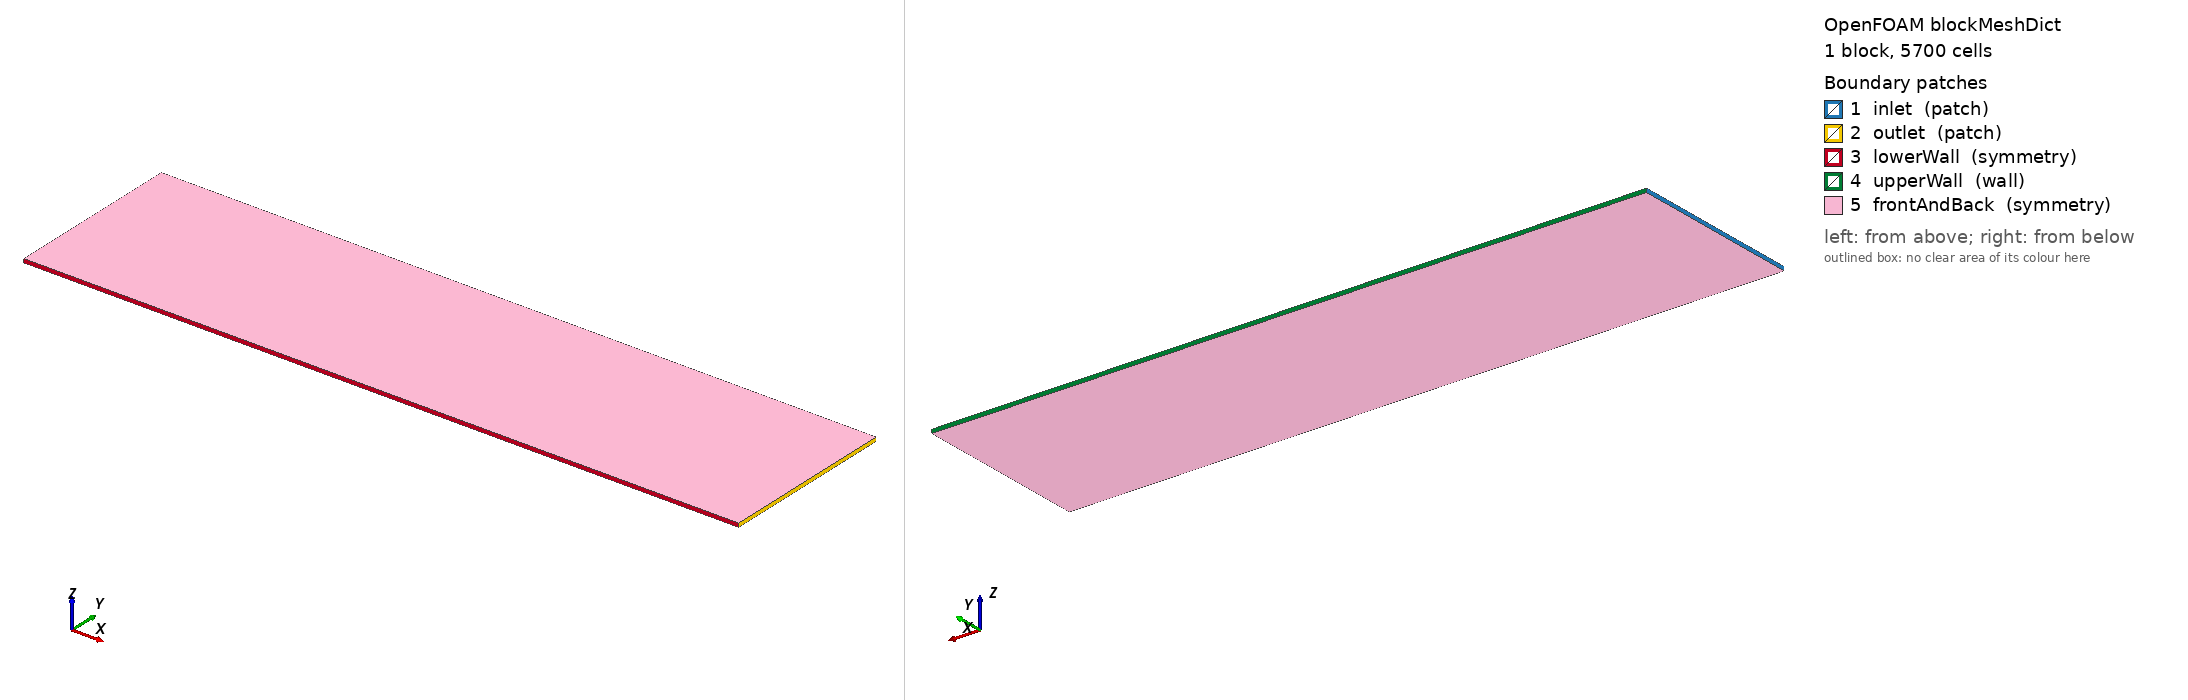

OpenFOAM case: the mesh blockMesh builds from blockMeshDict, 1 block(s), 5700 cells. Boundary patches (legend numbers): 1 inlet (patch), 2 outlet (patch), 3 lowerWall (symmetry), 4 upperWall (wall), 5 frontAndBack (symmetry). Left view from above one corner, right view from below the opposite corner. Boundary conditions: 2 field file(s) under 0/ or 0.orig/; 5 of 5 drawn patches have an entry in a shipped field file.

=== system/blockMeshDict ===
/*--------------------------------*- C++ -*----------------------------------*\
| moorFV: finite-volume beams for mooring and beam-fluid interaction          |
| Web:         https://github.com/solids4foam/moorFV                          |
| Disclaimer:  This offering is not approved or endorsed by OpenCFD Limited,  |
|              producer and distributor of the OpenFOAM software via          |
|              www.openfoam.com, and owner of the OPENFOAM® and OpenCFD®      |
|              trade marks.                                                   |
\*---------------------------------------------------------------------------*/
FoamFile
{
    version     2.0;
    format      ascii;
    class       dictionary;
    object      blockMeshDict;
}
// * * * * * * * * * * * * * * * * * * * * * * * * * * * * * * * * * * * * * //
//
// Side-view (x-y plane) drag calibration: flow past rigid plate in channel.
// Matches FSI leaflet domain geometry.
//
// t = 2.12e-4 m  (plate thickness = beam b = h)
// L = 0.008 m    (beam length, wall-normal, y-direction)
//
// Domain (same x,y extents as FSI case):
//   x ∈ [0, 0.04] m       (flow direction,  150 cells, dx ≈ 1.26t)
//   y ∈ [0, 0.01] m       (wall-normal,       38 cells, dy ≈ 1.24t)
//   z ∈ [-1.06e-4, 1.06e-4] m  (beam axis, 4 cells, symmetry BCs)
//
// Plate: x∈[0.02, 0.020212], y∈[0,0.008], z∈[-1.06e-4,1.06e-4]
// snappyHexMesh adds conformal refinement around the plate.
//
// Vertex numbering:
//   v0:(xmin,ymin,zmin)  v1:(xmax,ymin,zmin)  v2:(xmax,ymax,zmin)  v3:(xmin,ymax,zmin)
//   v4:(xmin,ymin,zmax)  v5:(xmax,ymin,zmax)  v6:(xmax,ymax,zmax)  v7:(xmin,ymax,zmax)
//   i = v0→v1 (+x, 150 cells)
//   j = v0→v3 (+y,  38 cells)
//   k = v0→v4 (+z,   4 cells)

scale 1;

vertices
(
    // z = -1.06e-4 (zmin) plane
    ( 0.0000   0.0000   -1.06e-4 )  // 0  (xmin, ymin, zmin)
    ( 0.0400   0.0000   -1.06e-4 )  // 1  (xmax, ymin, zmin)
    ( 0.0400   0.0100   -1.06e-4 )  // 2  (xmax, ymax, zmin)
    ( 0.0000   0.0100   -1.06e-4 )  // 3  (xmin, ymax, zmin)
    // z = +1.06e-4 (zmax) plane
    ( 0.0000   0.0000   +1.06e-4 )  // 4  (xmin, ymin, zmax)
    ( 0.0400   0.0000   +1.06e-4 )  // 5  (xmax, ymin, zmax)
    ( 0.0400   0.0100   +1.06e-4 )  // 6  (xmax, ymax, zmax)
    ( 0.0000   0.0100   +1.06e-4 )  // 7  (xmin, ymax, zmax)
);

blocks
(
    hex (0 1 2 3 4 5 6 7) (150 38 1) simpleGrading (1 1 1)
);

boundary
(
    inlet
    {
        type patch;
        faces
        (
            (0 4 7 3)   // x = 0 (xmin), outward normal -x
        );
    }
    outlet
    {
        type patch;
        faces
        (
            (1 2 6 5)   // x = 0.04 (xmax), outward normal +x
        );
    }
    lowerWall
    {
        type symmetry;
        faces
        (
            (0 1 5 4)   // y = 0 (ymin), outward normal -y
        );
    }
    upperWall
    {
        type wall;
        faces
        (
            (3 7 6 2)   // y = 0.01 (ymax), outward normal +y
        );
    }
    frontAndBack
    {
        type symmetry;
        faces
        (
            (0 3 2 1)   // z = -1.06e-4 (zmin), outward normal -z
            (4 5 6 7)   // z = +1.06e-4 (zmax), outward normal +z
        );
    }
);

// ************************************************************************* //


=== system/controlDict ===
/*--------------------------------*- C++ -*----------------------------------*\
| moorFV: finite-volume beams for mooring and beam-fluid interaction          |
| Web:         https://github.com/solids4foam/moorFV                          |
| Disclaimer:  This offering is not approved or endorsed by OpenCFD Limited,  |
|              producer and distributor of the OpenFOAM software via          |
|              www.openfoam.com, and owner of the OPENFOAM® and OpenCFD®      |
|              trade marks.                                                   |
\*---------------------------------------------------------------------------*/
FoamFile
{
    version     2.0;
    format      ascii;
    class       dictionary;
    object      controlDict;
}
// * * * * * * * * * * * * * * * * * * * * * * * * * * * * * * * * * * * * * //

application     simpleFoam;

startFrom       latestTime;

startTime       0;

stopAt          endTime;

endTime         10000;

deltaT          1;

writeControl    timeStep;

writeInterval   500;

purgeWrite      3;

writeFormat     ascii;

writePrecision  8;

writeCompression off;

timeFormat      general;

timePrecision   6;

runTimeModifiable yes;

functions
{
    forceCoeffs
    {
        type            forceCoeffs;
        libs            (forces);

        writeControl    timeStep;
        writeInterval   10;

        patches         (plate);

        rho             rhoInf;
        rhoInf          1000;         // water density (kg/m3)

        // Drag in +x (flow direction), lift in +y (wall-normal)
        liftDir         (0 1 0);
        dragDir         (1 0 0);
        CofR            (0.02 0.004 0);  // upstream face, mid-height

        pitchAxis       (0 0 1);

        // Reference: U = 0.01 m/s, t = 2.12e-4 m, L = 0.008 m
        // Aref = t * L = 2.12e-4 * 0.008 = 1.696e-6 m^2
        // Cd output = Cdn for Morison (F = 0.5*rho*Cdn*t*U^2*L)
        magUInf         0.01;
        lRef            2.12e-4;
        Aref            1.696e-6;
    }

    residuals
    {
        type            solverInfo;
        libs            (utilityFunctionObjects);
        fields          (U p);
    }

    // Sample U(y) along a vertical line at the ALM sampling x-location
    // (3.18 mm = 30*almSamplingReferenceLength upstream of plate at x=0.02).
    // Output: postProcessing/samplingLine/<time>/line_U.xy
    //   col 1: y [m], cols 2-4: Ux, Uy, Uz [m/s]
    samplingLine
    {
        type            sets;
        libs            (sampling);
        writeControl    writeTime;       // write at every fluid write step
        interpolationScheme cellPoint;   // smooth profile across cells

        fields          (U);

        setFormat       raw;             // simple ASCII columns

        sets
        (
            ALMSampleLine
            {
                type        uniform;
                axis        y;            // x-column = y coordinate
                start       (0.01682  0.0    0);   // y = 0   (beam root, symmetry)
                end         (0.01682  0.008  0);   // y = 0.008 (beam tip)
                nPoints     81;                    // dy = 1e-4 m (matches beam segment ds)
            }
        );
    }

    // Backup: a few discrete probes at root / quarter / mid / 3/4 / tip
    // Output: postProcessing/probes/<time>/U  (time series — use for convergence)
    probes
    {
        type            probes;
        libs            (sampling);
        writeControl    timeStep;
        writeInterval   100;

        fields          (U p);

        probeLocations
        (
            (0.01682 0.000 0)   // root  (symmetry plane)
            (0.01682 0.002 0)   // 1/4
            (0.01682 0.004 0)   // mid
            (0.01682 0.006 0)   // 3/4
            (0.01682 0.008 0)   // tip
        );
    }
}

// ************************************************************************* //


=== 0.orig/U ===
/*--------------------------------*- C++ -*----------------------------------*\
| moorFV: finite-volume beams for mooring and beam-fluid interaction          |
| Web:         https://github.com/solids4foam/moorFV                          |
| Disclaimer:  This offering is not approved or endorsed by OpenCFD Limited,  |
|              producer and distributor of the OpenFOAM software via          |
|              www.openfoam.com, and owner of the OPENFOAM® and OpenCFD®      |
|              trade marks.                                                   |
\*---------------------------------------------------------------------------*/
FoamFile
{
    version     2.0;
    format      ascii;
    class       volVectorField;
    object      U;
}
// * * * * * * * * * * * * * * * * * * * * * * * * * * * * * * * * * * * * * //

dimensions      [0 1 -1 0 0 0 0];

internalField   uniform (0.01 0 0);

boundaryField
{
    inlet
    {
        type            fixedValue;
        value           uniform (0.01 0 0);
    }
    outlet
    {
        type            zeroGradient;
    }
    upperWall
    {
        type            noSlip;
    }
    lowerWall
    {
        type            symmetry;
    }
    frontAndBack
    {
        type            symmetry;
    }
    plate
    {
        type            noSlip;
    }
}

// ************************************************************************* //


=== 0.orig/p ===
/*--------------------------------*- C++ -*----------------------------------*\
| =========                 |                                                 |
| \\      /  F ield         | OpenFOAM: The Open Source CFD Toolbox           |
|  \\    /   O peration     | Version:  v2306                                 |
|   \\  /    A nd           | Website:  www.openfoam.com                      |
|    \\/     M anipulation  |                                                 |
\*---------------------------------------------------------------------------*/
FoamFile
{
    version     2.0;
    format      ascii;
    class       volScalarField;
    object      p;
}
// * * * * * * * * * * * * * * * * * * * * * * * * * * * * * * * * * * * * * //

// Note: p here is kinematic pressure (p/rho) [m^2/s^2]
dimensions      [0 2 -2 0 0 0 0];

internalField   uniform 0;

boundaryField
{
    inlet
    {
        type            zeroGradient;
    }
    outlet
    {
        type            fixedValue;
        value           uniform 0;
    }
    upperWall
    {
        type            zeroGradient;
    }
    lowerWall
    {
        type            symmetry;
    }
    frontAndBack
    {
        type            symmetry;
    }
    plate
    {
        type            zeroGradient;
    }
}

// ************************************************************************* //
